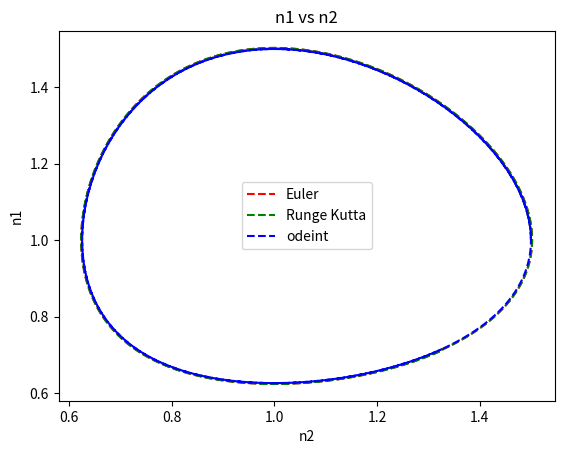
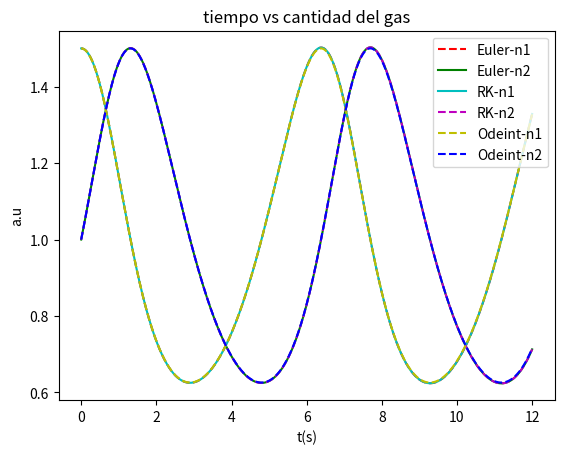
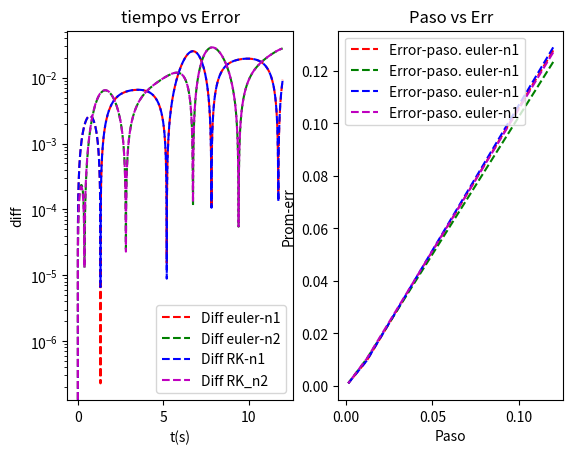

Python code for these plots, in order:
# -*- coding: utf-8 -*-
"""
Parcial 1
Samuel Quitian Gallego 1152222545
Elizabeth Jiménez Gómez 1036401107
"""

import numpy as np                   #Para calculos
import matplotlib.pyplot as plt      #para graficar 
from scipy.integrate import odeint   #para resolver


a=1. # Parametri de la ecuación.
b=1. # Parametro de la ecuación.
c=1. # Parametro de la ecuación.
d=1. # Parametro de la ecuación.


tf=12  # Tiempo final.
t0=0   # Condición inicial de la variable t.
y0=[1.5,1.] # Condiciones iniciales de n_1 y n_2.

def dn2(n2,t,n1):             # Evolucion del gas 2
    return -n2*(c-d*n1)       # Devuelve la derivada n_2'
def dn1(n1,t,n2):             # Evolucion del gas 1
    return n1*(a-b*n2)        # Devuelve la derivada n_1'
def f(y,t):                   # Se define una función F(N)=N' donde N=(n_1,n_2) y N'=(n_1',n_2').
    n1, n2= y                 # Por simplicidad en el cálculo se redefinen las variables.
    return [n1*(a-b*n2),-n2*(c-d*n1)] # Devielve un arreglo con las derivadas

def Euler(xn,yn,h,MyF):                  # Método de Euler
        return yn+(h*MyF(yn,t,xn))       # El método nos dice que y_n+1 = y_n + (h*F(t, x_n, y_n)) donde y_n+1=y'
    
def RK(xn,yn,h,f):                               #Método de Runge Kutta

       k1=h*f(yn,t,xn)                           #Parametro k1 del método RK4.
       k2=h*f(yn+h*k1/2.,t+h/2.,xn+h*k1/2.)      #Parametro k2 del método RK4.
       k3=h*f(yn+h*k2/2.,t+h/2.,xn+h*k2/2.)      #Parametro k3 del método RK4.
       k4=h*f(yn +h*k3,t+h,xn+h*k3)              #Parametro k4 del método RK4.

       return yn + (k1+2.*k2+2.*k3+k4)/6.        # Devuelve el valor de la derivada de la función.
    
NumPuntos=np.array([100,1000,10000])             #Número de puntos que tendra el intervalo.
    
    
h=(tf-t0)/NumPuntos  #paso, delta t.  

Totalen1=[]        #lista que tendra los resultados para el gas 1 con metodo de euler
Totalen2=[]        #lista que tendra los resultados para el gas 2 con metodo de euler
TotalRKn1=[]       #lista que tendra los resultados para el gas 1 con metodo de RK
TotalRKn2=[]       #lista que tendra los resultados para el gas 2 con metodo de RK
Totalns1=[]        #lista que tendra los resultados con odeint para el gas 1
Totalns2=[]        #lista que tendra los resultados con odeint para el gas 2
Totalt=[]          #lista que tendra los intervalos de tiempo

Diffen1=[]         #Lista que tendrá la diferencia entre euler y la solución con odeint del gas 1.
Diffen2=[]         #Lista que tendrá la diferencia entre euler y la solución con odeint del gas 2.
DiffRn1=[]         #Lista que tendrá la diferencia entre RK4 y la solución con odeint del gas 1.
DiffRn2=[]         #Lista que tendrá la diferencia entre RK4 y la solución con odeint del gas 2.

for i in NumPuntos:                #ciclo que hace las soluciones para distintos numeros de puntos en el intervalo temporal
    EulerSolutionsn1=[]            #lista que trendra las soluciones del metodo de euler para el gas 1 con i puntos 
    EulerSolutionsn2=[]            #lista que trendra las soluciones del metodo de euler para el gas 2 con i puntos 
    RKSoln1=[]                     #lista que trendra las soluciones del metodo de RK para el gas 1 con i puntos 
    RKSoln2=[]                     #lista que trendra las soluciones del metodo de RK para el gas 2 con i puntos 
    
    #se añaden las condiciones iniciales a los arreglos 
    EulerSolutionsn1.append(y0[0])  #Se añade la condición inicial al arreglo de la solución con Euler para el gas 1.
    EulerSolutionsn2.append(y0[1])  #Se añade la condición inicial al arreglo de la solución con Euler para el gas 2.
    RKSoln1.append(y0[0])           #Se añade la condición inicial al arreglo de la solución con RK4 para el gas 1.
    RKSoln2.append(y0[1])           #Se añade la condición inicial al arreglo de la solución con RK4 para el gas 2.
    
    
    t=np.linspace(t0,tf,i)          #arreglo de tiempo (Espacio muestral) 
    
    for j in t[1:]:                 #Empieza desde el elemento dos para que no haya un sobreconteo.
         CurrentSolutionn1=Euler(EulerSolutionsn2[-1],EulerSolutionsn1[-1],((tf-t0)/i),dn1) #solución inmediata para el gas 1 con metodo de euler
         CurrentSolutionn2=Euler(EulerSolutionsn1[-1],EulerSolutionsn2[-1],((tf-t0)/i),dn2) #solucion inmediata para el gas 2 con metodo de euler
         CurrentSolRKn1=RK(RKSoln2[-1],RKSoln1[-1],((tf-t0)/i),dn1) #solucion inmediata para el gas 1 con metodo de RK4
         CurrentSolRKn2=RK(RKSoln1[-1],RKSoln2[-1],((tf-t0)/i),dn2) #solucion inmediata para el gas 2 con metodo de RK4
 
         EulerSolutionsn1.append(CurrentSolutionn1)  #Se añade la solución inmediata del gas 1 por el método de Euler al arreglo.
         EulerSolutionsn2.append(CurrentSolutionn2)  #Se añade la solución inmediata del gas 2 por el método de Euler al arreglo.
         RKSoln1.append(CurrentSolRKn1)              #Se añade la solución inmediata del gas 1 por el método de RK4 al arreglo.
         RKSoln2.append(CurrentSolRKn2)              #Se añade la solución inmediata del gas 1 por el método de RK4 al arreglo.
         
    
    y=odeint(f,y0,t) #solucion usando odeint

    Totalen1.append(EulerSolutionsn1)   #Se añade la solución encontrada para el gas 1 por Euler. 
    Totalen2.append(EulerSolutionsn2)   #Se añade la solución encontrada para el gas 2 por Euler.
    TotalRKn1.append(RKSoln1)           #Se añade la solución encontrada para el gas 1 por RK4.
    TotalRKn2.append(RKSoln2)           #Se añade la solución encontrada para el gas 2 por RK4.
    Totalns1.append(y[:,0])             #Se añade la solución encontrada para el gas 1 por odeint.
    Totalns2.append(y[:,1])             #Se añade la solución encontrada para el gas 2 por odeint. 
    Totalt.append(t)                    #Se añade un arreglo de tiempo.
    

    Diffen1.append(abs(EulerSolutionsn1-y[:,0]))   #Se añade el error entre Euler y odeint para el gas 1.
    Diffen2.append(abs(EulerSolutionsn2-y[:,1]))   #Se añade el error entre Euler y odeint para el gas 2.
    DiffRn1.append(abs(RKSoln1-y[:,0]))            #Se añade el error entre RK4 y odeint para el gas 1.
    DiffRn2.append(abs(RKSoln2-y[:,1]))            #Se añade el error entre RK4 y odeint para el gas 2.

#comparacion de los metodos con odeint para ver la convergencia

DifeP1=[]     # Lista para el promedio de la diferencia en comparación con el paso del método de Euler para el gas 1.
DifeP2=[]     # Lista para el promedio de la diferencia en comparación con el paso del método de Euler para el gas 2.
DifRP1=[]     # Lista para el promedio de la diferencia en comparación con el paso del método de RK4 para el gas 1.
DifRP2=[]     # Lista para el promedio de la diferencia en comparación con el paso del método de RK4 para el gas 2.

for k in range(len(NumPuntos)):   #Ciclo que va a calcular los promedios de las diferencias.
    
    DifeP1.append(np.mean(Diffen1[k]))    # np.mean() calcula el promedio de la diferencia para el gas 1 por Euler.
    DifeP2.append(np.mean(Diffen2[k]))    # Se añade el promedio de la diferencia para el gas 2 por Euler.
    DifRP1.append(np.mean(DiffRn1[k]))    # Se añade el promedio de la diferencia para el gas 1 por RK4.
    DifRP2.append(np.mean(DiffRn2[k]))    # Se añade el promedio de la diferencia para el gas 2 por RK4.

plt.figure()      # Prepara el espacio de graficación.

ax0=plt.subplot() # Sub gráfica que contiene la evolución de los gases por los 3 métodos.

ax0.plot(Totalen1[2],Totalen2[2],'r--',label='Euler')             #Evolución de los gases por Euler.  
ax0.plot(TotalRKn1[2],TotalRKn2[2],'g--',label='Runge Kutta')     #Evolución de los gases por RK4.
ax0.plot(Totalns1[2],Totalns2[2],'b--',label='odeint')            #Evolución de los gases por odeint.

ax0.set_ylabel('n1')        # Nombre del eje y.                           
ax0.set_xlabel('n2')        # Nombre del eje x.
ax0.set_title('n1 vs n2')   # Titulo del gráfico.
ax0.legend()                # Permite que aprezcan los nombres de los ejes y el título
plt.figure()                # Prepara el espacio de graficación.

ax1=plt.subplot()  # Grafica el tiempo contra la evolución de cada gas mostrando como varia en el intervalo temporal.

plt.figure()       # Prepara el espacio de graficación.

ax1.plot(Totalt[2],Totalen1[2],'r--',label='Euler-n1')  # Evolución del gas 1 por Euler en el tiempo.
ax1.plot(Totalt[2],Totalen2[2],'g',label='Euler-n2')    # Evolución del gas 2 por Euler en el tiempo.
ax1.plot(Totalt[2],TotalRKn1[2],'c',label='RK-n1')      # Evolución del gas 1 por RK4 en el tiempo.
ax1.plot(Totalt[2],TotalRKn2[2],'m--',label='RK-n2')    # Evolución del gas 2 por RK4 en el tiempo.
ax1.plot(Totalt[2],Totalns1[2],'y--',label='Odeint-n1') # Evolución del gas 1 por odeint en el tiempo.
ax1.plot(Totalt[2],Totalns2[2],'b--',label='Odeint-n2') # Evolución del gas 2 por odeint en el tiempo.
ax1.set_ylabel('a.u')                        #Nombre del eje y.
ax1.set_xlabel('t(s)')                       #Nombre del eje x.
ax1.set_title('tiempo vs cantidad del gas')  #Titulo de la grafica.
ax1.legend()                                 #Permite que aparezcan los nombres de los ejes y el título.
    

ax2=plt.subplot(121)     # Grafica los errores de los métodos.

#diferencias y su evolucion temporal para cierto valor de paso
ax2.semilogy(Totalt[1],Diffen1[1],'r--',label='Diff euler-n1')  # Evolución temporal del error del gas 1 con Euler.  
ax2.semilogy(Totalt[1],Diffen2[1],'g--',label='Diff euler-n2')  # Evolución temporal del error del gas 2 con Euler.
ax2.semilogy(Totalt[1],DiffRn1[1],'b--',label='Diff RK-n1')     # Evolución temporal del error del gas 1 con RK4.
ax2.semilogy(Totalt[1],DiffRn2[1],'m--',label='Diff RK_n2')     # Evolución temporal del error del gas 2 con RK4.
ax2.set_ylabel('diff')        # Nombre del eje y.
ax2.set_xlabel('t(s)')        # Nombre del eje x.
ax2.set_title('tiempo vs Error') #Titulo del grafico
ax2.legend()                  # Permite que aparezcan los nombres de los ejes y el título.


ax3=plt.subplot(122)      #Grafica las diferencias promedio con respecto al paso, lo que nos habla de la convergencia de los métodos.

ax3.plot(h,DifeP1,'r--',label='Error-paso. euler-n1' )  # Convergencia de Euler para el gas 1.
ax3.plot(h,DifeP2,'g--',label='Error-paso. euler-n1' )  # Convergencia de Euler para el gas 2.
ax3.plot(h,DifRP1,'b--',label='Error-paso. euler-n1' )  # Convergencia de RK4 para el gas 1.
ax3.plot(h,DifRP2,'m--',label='Error-paso. euler-n1' )  # Convergencia de RK4 para el gas 2. 
ax3.set_ylabel('Prom-err')        # Nombre del eje y.
ax3.set_xlabel('Paso')            # Nombre del eje x.
ax3.set_title('Paso vs Err')      # Titulo del grafico.
ax3.legend()                      # Permite que aparezcan los nombres de los ejes y el título.

#de esta ultima grafica se puede ver que las soluciones convergen 
plt.show() # Para que muestre las gráficas.
